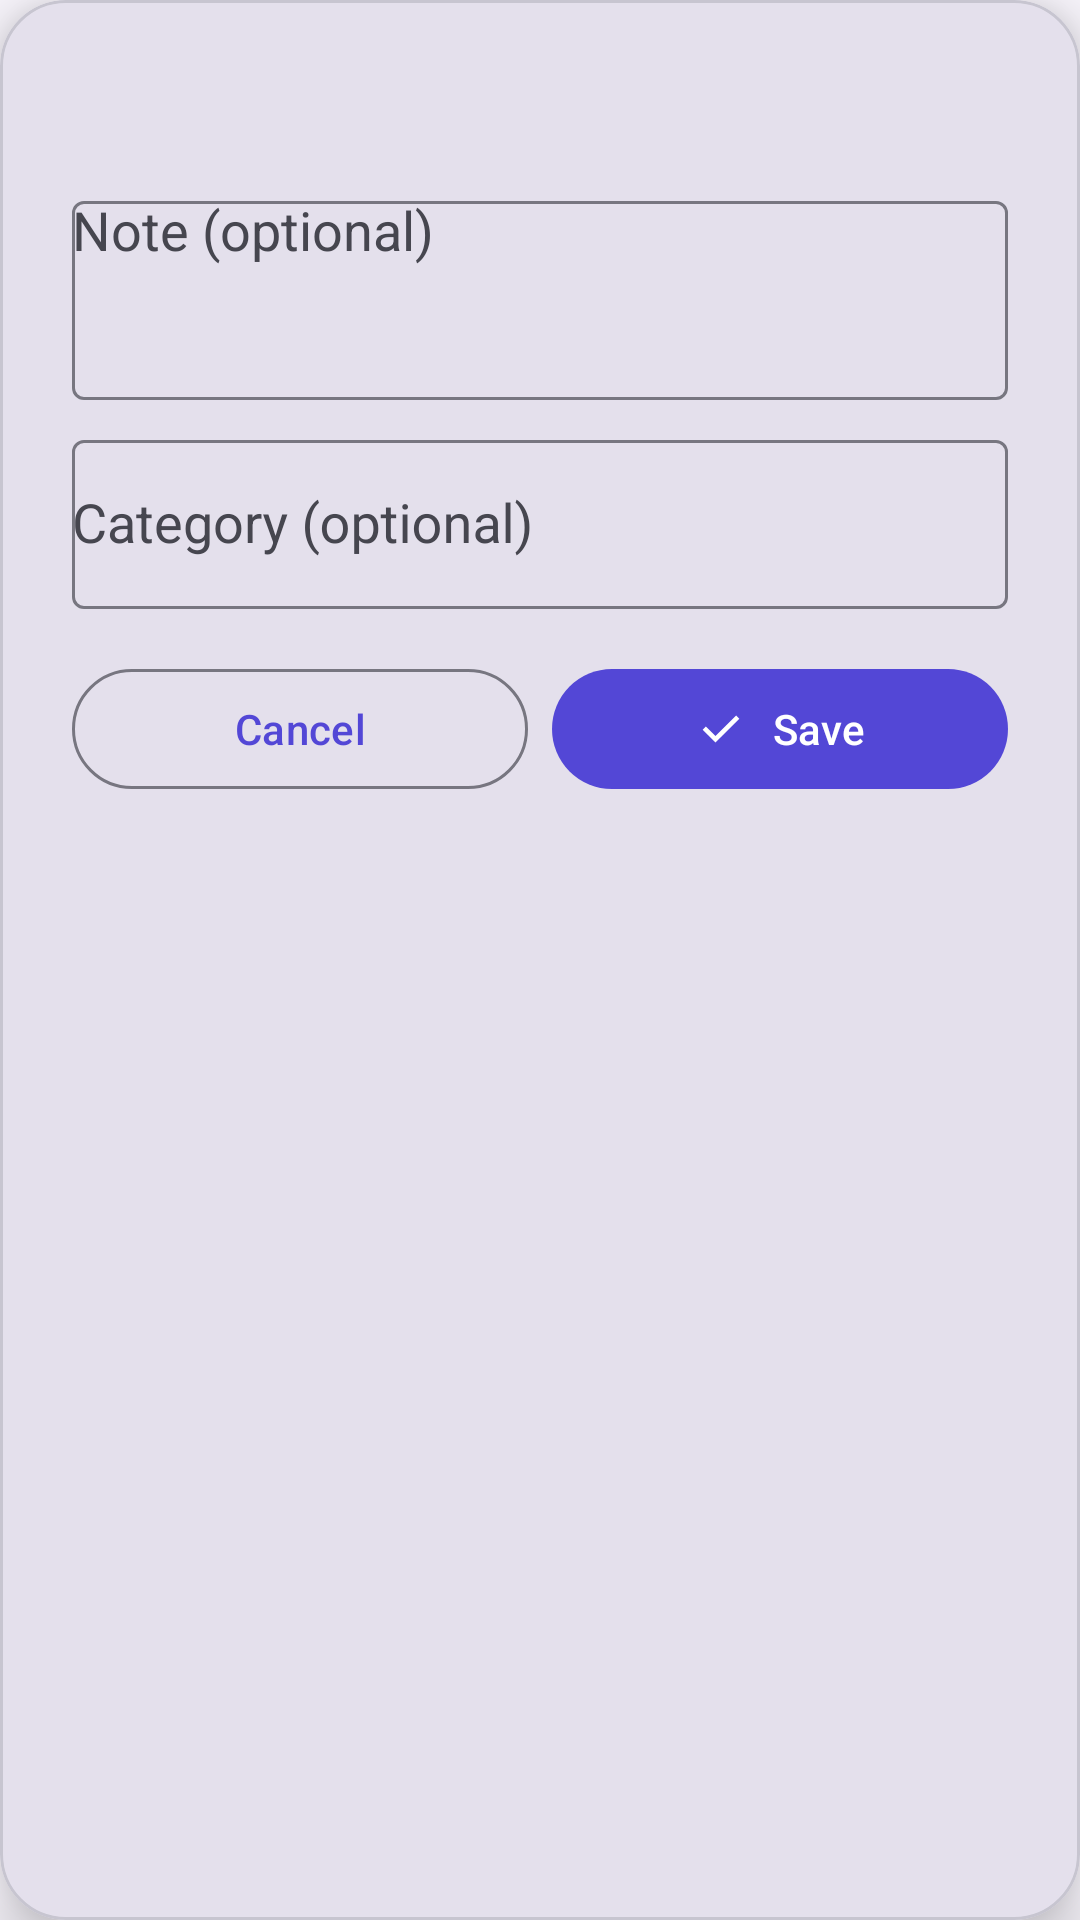

Reconstruct the res/layout file that produces this screen, plus the resources it refers to.
<!-- AndroidManifest.xml: application theme Theme.QrGrades -->
<!-- res/layout/dialog_note.xml -->
<?xml version="1.0" encoding="utf-8"?>
<com.google.android.material.card.MaterialCardView xmlns:android="http://schemas.android.com/apk/res/android"
    xmlns:app="http://schemas.android.com/apk/res-auto"
    android:layout_width="match_parent"
    android:layout_height="wrap_content"
    android:layout_marginHorizontal="@dimen/spacing_lg"
    app:cardBackgroundColor="?attr/colorSurfaceVariant"
    app:cardCornerRadius="@dimen/corner_radius_lg"
    app:cardElevation="@dimen/elevation_raised">

    <LinearLayout
        android:layout_width="match_parent"
        android:layout_height="wrap_content"
        android:orientation="vertical"
        android:padding="@dimen/spacing_lg">

        <TextView
            android:id="@+id/txtNoteDialogTitle"
            android:layout_width="match_parent"
            android:layout_height="wrap_content"
            android:textAppearance="@style/TextAppearance.QrGrades.TitleMedium"
            android:textColor="?attr/colorOnSurface" />

        <com.google.android.material.textfield.TextInputLayout
            android:id="@+id/layoutNoteDialogNote"
            android:layout_width="match_parent"
            android:layout_height="wrap_content"
            android:layout_marginTop="@dimen/spacing_md"
            android:hint="@string/note_hint">

            <AutoCompleteTextView
                android:id="@+id/txtNoteDialogNote"
                android:layout_width="match_parent"
                android:layout_height="wrap_content"
                android:completionThreshold="1"
                android:dropDownHeight="200dp"
                android:gravity="top|start"
                android:inputType="textMultiLine|textCapSentences"
                android:minLines="3"
                android:maxLines="5" />

        </com.google.android.material.textfield.TextInputLayout>

        
        <com.google.android.material.textfield.TextInputLayout
            android:id="@+id/layoutNoteDialogTag"
            android:layout_width="match_parent"
            android:layout_height="wrap_content"
            android:layout_marginTop="@dimen/spacing_sm"
            android:hint="@string/note_dialog_tag_hint">

            <AutoCompleteTextView
                android:id="@+id/txtNoteDialogTag"
                android:layout_width="match_parent"
                android:layout_height="wrap_content"
                android:completionThreshold="1"
                android:imeOptions="actionDone"
                android:inputType="textCapSentences"
                android:maxLength="40"
                android:maxLines="1"
                android:minHeight="56dp"
                android:paddingTop="@dimen/spacing_md"
                android:paddingBottom="@dimen/spacing_md" />

        </com.google.android.material.textfield.TextInputLayout>

        <LinearLayout
            android:layout_width="match_parent"
            android:layout_height="wrap_content"
            android:layout_marginTop="@dimen/spacing_md"
            android:orientation="horizontal">

            <com.google.android.material.button.MaterialButton
                android:id="@+id/btnNoteDialogCancel"
                style="?attr/materialButtonOutlinedStyle"
                android:layout_width="0dp"
                android:layout_height="wrap_content"
                android:layout_marginEnd="@dimen/spacing_sm"
                android:layout_weight="1"
                android:text="@string/cancel" />

            <com.google.android.material.button.MaterialButton
                android:id="@+id/btnNoteDialogSave"
                android:layout_width="0dp"
                android:layout_height="wrap_content"
                android:layout_weight="1"
                android:text="@string/save_button"
                app:icon="@drawable/ic_check"
                app:iconGravity="textStart" />

        </LinearLayout>

    </LinearLayout>

</com.google.android.material.card.MaterialCardView>
<!-- resources referenced by this layout -->
<resources>
  <dimen name="corner_radius_lg">22dp</dimen>
  <dimen name="elevation_raised">12dp</dimen>
  <dimen name="spacing_lg">24dp</dimen>
  <dimen name="spacing_md">16dp</dimen>
  <dimen name="spacing_sm">8dp</dimen>
  <!-- drawable ic_check (drawable) -->
  <vector xmlns:android="http://schemas.android.com/apk/res/android"
      android:width="24dp"
      android:height="24dp"
      android:viewportWidth="24"
      android:viewportHeight="24"
      android:tint="?attr/colorControlNormal">
      <path
          android:fillColor="#FF000000"
          android:pathData="M9.55 18l-5.7-5.7l1.425-1.425L9.55 15.15l9.175-9.175L20.15 7.4z" />
  </vector>
  <string name="cancel">Cancel</string>
  <string name="note_dialog_tag_hint">Category (optional)</string>
  <string name="note_hint">Note (optional)</string>
  <string name="save_button">Save</string>
  <style name="TextAppearance.QrGrades.TitleMedium" parent="TextAppearance.Material3.TitleMedium">
          <item name="android:fontFamily">sans-serif-medium</item>
          <item name="fontFamily">sans-serif-medium</item>
      </style>
  <color name="md_primary">#5347D6</color>
  <color name="md_on_primary">#FFFFFF</color>
  <color name="md_primary_container">#E3DFFF</color>
  <color name="md_on_primary_container">#130060</color>
  <color name="md_secondary">#39665F</color>
  <color name="md_on_secondary">#FFFFFF</color>
  <color name="md_secondary_container">#BCECE3</color>
  <color name="md_on_secondary_container">#00201C</color>
  <color name="md_tertiary">#8F5B00</color>
  <color name="md_on_tertiary">#FFFFFF</color>
  <color name="md_tertiary_container">#FFDEA1</color>
  <color name="md_on_tertiary_container">#2B1800</color>
  <color name="md_error">#BA1A1A</color>
  <color name="md_on_error">#FFFFFF</color>
  <color name="md_error_container">#FFDAD6</color>
  <color name="md_on_error_container">#410002</color>
  <color name="md_success">#1E8E5B</color>
  <color name="md_on_success">#FFFFFF</color>
  <color name="md_success_container">#B6F2D1</color>
  <color name="md_on_success_container">#00210F</color>
  <color name="md_background">#FBF8FF</color>
  <color name="md_on_background">#1B1B23</color>
  <color name="md_surface">#FBF8FF</color>
  <color name="md_on_surface">#1B1B23</color>
  <color name="md_surface_variant">#E4E0EC</color>
  <color name="md_on_surface_variant">#46464F</color>
  <color name="md_outline">#777680</color>
  <color name="md_outline_variant">#C7C5D0</color>
  <color name="md_surface_container">#F0EDF7</color>
  <color name="md_surface_container_high">#EAE7F2</color>
  <style name="ShapeAppearance.QrGrades.Small" parent="ShapeAppearance.Material3.Corner.Small">
          <item name="cornerSize">10dp</item>
      </style>
  <style name="ShapeAppearance.QrGrades.Medium" parent="ShapeAppearance.Material3.Corner.Medium">
          <item name="cornerSize">16dp</item>
      </style>
  <style name="ShapeAppearance.QrGrades.Large" parent="ShapeAppearance.Material3.Corner.Large">
          <item name="cornerSize">22dp</item>
      </style>
</resources>
